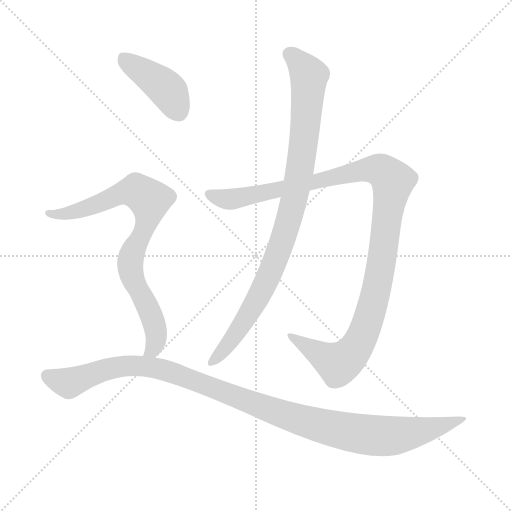
t = 0.00 s
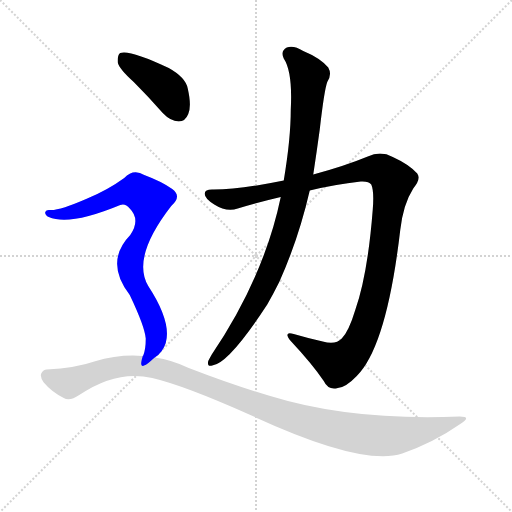
t = 3.67 s
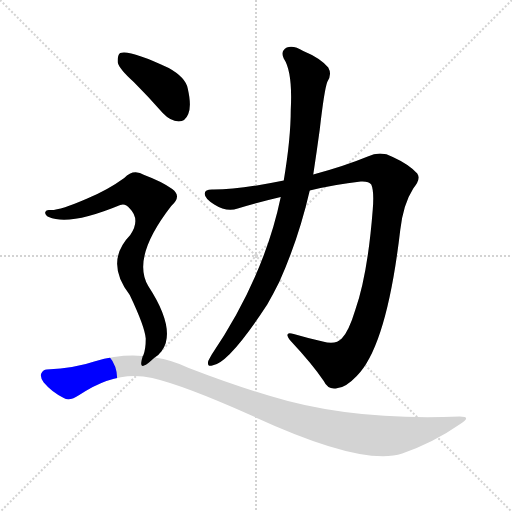
t = 3.83 s
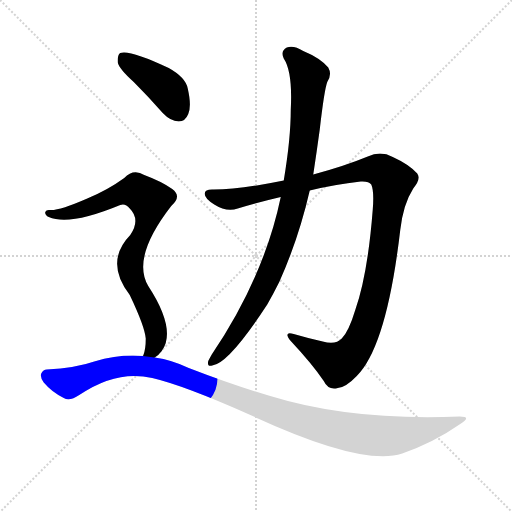
t = 4.00 s
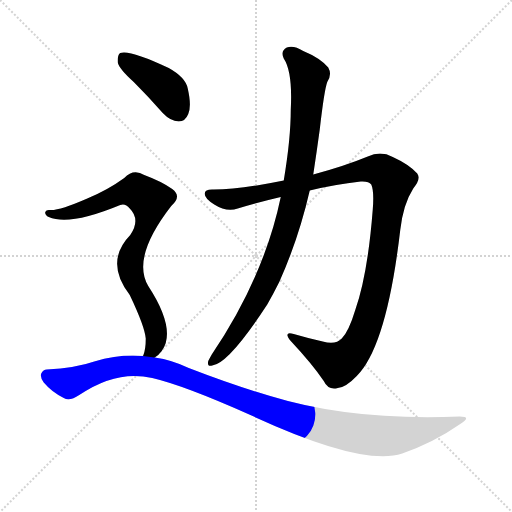
t = 4.17 s
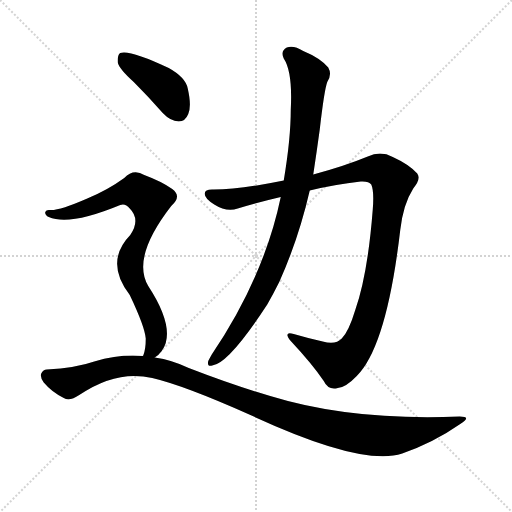
t = 4.83 s

The animated SVG that drew these frames (rendered in a browser with its animation timeline set to each time). Animation: 5 CSS @keyframes rules; one cycle of 4.83 s.

<svg version="1.1" viewBox="0 0 1024 1024" xmlns="http://www.w3.org/2000/svg">
  <g stroke="lightgray" stroke-dasharray="1,1" stroke-width="1" transform="scale(4, 4)">
    <line x1="0" y1="0" x2="256" y2="256"></line>
    <line x1="256" y1="0" x2="0" y2="256"></line>
    <line x1="128" y1="0" x2="128" y2="256"></line>
    <line x1="0" y1="128" x2="256" y2="128"></line>
  </g>
<g transform="scale(1, -1) translate(0, -900)">
   <style type="text/css">
    @keyframes keyframes0 {
      from {
       stroke: blue;
       stroke-dashoffset: 1125;
       stroke-width: 128;
       }
       79% {
       animation-timing-function: step-end;
       stroke: blue;
       stroke-dashoffset: 0;
       stroke-width: 128;
       }
       to {
       stroke: black;
       stroke-width: 1024;
       }
       }
       #make-me-a-hanzi-animation-0 {
         animation: keyframes0 1.165527s both;
         animation-delay: 0.000000s;
         animation-timing-function: linear;
       }
    @keyframes keyframes1 {
      from {
       stroke: blue;
       stroke-dashoffset: 929;
       stroke-width: 128;
       }
       75% {
       animation-timing-function: step-end;
       stroke: blue;
       stroke-dashoffset: 0;
       stroke-width: 128;
       }
       to {
       stroke: black;
       stroke-width: 1024;
       }
       }
       #make-me-a-hanzi-animation-1 {
         animation: keyframes1 1.006022s both;
         animation-delay: 1.165527s;
         animation-timing-function: linear;
       }
    @keyframes keyframes2 {
      from {
       stroke: blue;
       stroke-dashoffset: 416;
       stroke-width: 128;
       }
       58% {
       animation-timing-function: step-end;
       stroke: blue;
       stroke-dashoffset: 0;
       stroke-width: 128;
       }
       to {
       stroke: black;
       stroke-width: 1024;
       }
       }
       #make-me-a-hanzi-animation-2 {
         animation: keyframes2 0.588542s both;
         animation-delay: 2.171549s;
         animation-timing-function: linear;
       }
    @keyframes keyframes3 {
      from {
       stroke: blue;
       stroke-dashoffset: 805;
       stroke-width: 128;
       }
       72% {
       animation-timing-function: step-end;
       stroke: blue;
       stroke-dashoffset: 0;
       stroke-width: 128;
       }
       to {
       stroke: black;
       stroke-width: 1024;
       }
       }
       #make-me-a-hanzi-animation-3 {
         animation: keyframes3 0.905111s both;
         animation-delay: 2.760091s;
         animation-timing-function: linear;
       }
    @keyframes keyframes4 {
      from {
       stroke: blue;
       stroke-dashoffset: 1105;
       stroke-width: 128;
       }
       78% {
       animation-timing-function: step-end;
       stroke: blue;
       stroke-dashoffset: 0;
       stroke-width: 128;
       }
       to {
       stroke: black;
       stroke-width: 1024;
       }
       }
       #make-me-a-hanzi-animation-4 {
         animation: keyframes4 1.149251s both;
         animation-delay: 3.665202s;
         animation-timing-function: linear;
       }
</style>
<path d="M 619.5 519.0 Q 668.5 531.0 721.5 537.0 Q 737.5 538.0 742.5 531.0 Q 748.5 518.0 745.5 481.0 Q 735.5 351.0 710.5 280.0 Q 697.5 237.0 683.5 223.0 Q 671.5 210.0 645.5 217.0 Q 614.5 224.0 587.5 232.0 Q 565.5 238.0 581.5 218.0 Q 624.5 172.0 647.5 138.0 Q 656.5 119.0 675.5 124.0 Q 691.5 125.0 713.5 148.0 Q 773.5 208.0 800.5 440.0 Q 806.5 492.0 826.5 523.0 Q 842.5 542.0 834.5 553.0 Q 818.5 571.0 785.5 586.0 Q 761.5 599.0 735.5 587.0 Q 689.5 568.0 626.5 551.0 L 567.5 539.0 Q 479.5 521.0 427.5 521.0 Q 409.5 522.0 409.5 513.0 Q 408.5 504.0 428.5 491.0 Q 453.5 475.0 475.5 483.0 Q 518.5 496.0 561.5 506.0 L 619.5 519.0 Z" fill="lightgray"></path> 
<path d="M 561.5 506.0 Q 528.5 347.0 423.5 191.0 Q 419.5 184.0 416.5 178.0 Q 413.5 166.0 424.5 169.0 Q 457.5 173.0 534.5 291.0 Q 546.5 312.0 558.5 336.0 Q 597.5 423.0 619.5 519.0 L 626.5 551.0 Q 633.5 597.0 639.5 641.0 Q 648.5 720.0 654.5 736.0 Q 664.5 751.0 656.5 765.0 Q 640.5 784.0 606.5 798.0 Q 587.5 810.0 573.5 805.0 Q 560.5 798.0 567.5 783.0 Q 585.5 756.0 581.5 680.0 Q 581.5 623.0 567.5 539.0 L 561.5 506.0 Z" fill="lightgray"></path> 
<path d="M 267.5 736.0 Q 295.5 708.0 325.5 674.0 Q 340.5 658.0 357.5 657.0 Q 370.5 657.0 376.5 672.0 Q 383.5 688.0 375.5 723.0 Q 371.5 745.0 337.5 764.0 Q 259.5 801.0 240.5 794.0 Q 234.5 790.0 235.5 775.0 Q 238.5 762.0 267.5 736.0 Z" fill="lightgray"></path> 
<path d="M 309.5 185.0 Q 325.5 195.0 331.5 214.0 Q 343.5 256.0 296.5 328.0 Q 262.5 385.0 342.5 488.0 Q 364.5 507.0 344.5 522.0 Q 323.5 537.0 288.5 550.0 Q 266.5 563.0 248.5 544.0 Q 215.5 520.0 174.5 503.0 Q 117.5 478.0 99.5 480.0 Q 92.5 481.0 90.5 476.0 Q 89.5 470.0 97.5 466.0 Q 139.5 448.0 240.5 490.0 Q 250.5 494.0 259.5 483.0 Q 281.5 461.0 260.5 430.0 Q 208.5 376.0 259.5 310.0 Q 289.5 247.0 291.5 223.0 Q 291.5 201.0 286.5 189.0 Q 285.5 189.0 285.5 188.0 C 276.5 159.0 287.5 165.0 309.5 185.0 Z" fill="lightgray"></path> 
<path d="M 285.5 188.0 Q 239.5 192.0 188.5 177.0 Q 151.5 164.0 93.5 161.0 Q 86.5 161.0 82.5 153.0 Q 79.5 146.0 87.5 135.0 Q 103.5 116.0 127.5 104.0 Q 139.5 97.0 158.5 110.0 Q 233.5 161.0 304.5 144.0 Q 368.5 129.0 498.5 71.0 Q 724.5 -34.0 804.5 -7.0 Q 867.5 15.0 920.5 52.0 Q 944.5 67.0 919.5 67.0 Q 702.5 58.0 540.5 108.0 Q 465.5 130.0 377.5 164.0 Q 344.5 180.0 309.5 185.0 L 285.5 188.0 Z" fill="lightgray"></path> 
      <clipPath id="make-me-a-hanzi-clip-0">
      <path d="M 619.5 519.0 Q 668.5 531.0 721.5 537.0 Q 737.5 538.0 742.5 531.0 Q 748.5 518.0 745.5 481.0 Q 735.5 351.0 710.5 280.0 Q 697.5 237.0 683.5 223.0 Q 671.5 210.0 645.5 217.0 Q 614.5 224.0 587.5 232.0 Q 565.5 238.0 581.5 218.0 Q 624.5 172.0 647.5 138.0 Q 656.5 119.0 675.5 124.0 Q 691.5 125.0 713.5 148.0 Q 773.5 208.0 800.5 440.0 Q 806.5 492.0 826.5 523.0 Q 842.5 542.0 834.5 553.0 Q 818.5 571.0 785.5 586.0 Q 761.5 599.0 735.5 587.0 Q 689.5 568.0 626.5 551.0 L 567.5 539.0 Q 479.5 521.0 427.5 521.0 Q 409.5 522.0 409.5 513.0 Q 408.5 504.0 428.5 491.0 Q 453.5 475.0 475.5 483.0 Q 518.5 496.0 561.5 506.0 L 619.5 519.0 Z" fill="lightgray"></path>
      </clipPath>
      <path clip-path="url(#make-me-a-hanzi-clip-0)" d="M 419.5 511.0 L 455.5 501.0 L 477.5 504.0 L 738.5 561.0 L 762.5 559.0 L 785.5 538.0 L 751.5 314.0 L 734.5 253.0 L 713.5 207.0 L 697.5 187.0 L 674.5 174.0 L 592.5 222.0 " fill="none" id="make-me-a-hanzi-animation-0" stroke-dasharray="997 1994" stroke-linecap="round"></path>

      <clipPath id="make-me-a-hanzi-clip-1">
      <path d="M 561.5 506.0 Q 528.5 347.0 423.5 191.0 Q 419.5 184.0 416.5 178.0 Q 413.5 166.0 424.5 169.0 Q 457.5 173.0 534.5 291.0 Q 546.5 312.0 558.5 336.0 Q 597.5 423.0 619.5 519.0 L 626.5 551.0 Q 633.5 597.0 639.5 641.0 Q 648.5 720.0 654.5 736.0 Q 664.5 751.0 656.5 765.0 Q 640.5 784.0 606.5 798.0 Q 587.5 810.0 573.5 805.0 Q 560.5 798.0 567.5 783.0 Q 585.5 756.0 581.5 680.0 Q 581.5 623.0 567.5 539.0 L 561.5 506.0 Z" fill="lightgray"></path>
      </clipPath>
      <path clip-path="url(#make-me-a-hanzi-clip-1)" d="M 579.5 792.0 L 617.5 749.0 L 608.5 623.0 L 585.5 489.0 L 550.5 379.0 L 510.5 292.0 L 466.5 224.0 L 425.5 178.0 " fill="none" id="make-me-a-hanzi-animation-1" stroke-dasharray="801 1602" stroke-linecap="round"></path>

      <clipPath id="make-me-a-hanzi-clip-2">
      <path d="M 267.5 736.0 Q 295.5 708.0 325.5 674.0 Q 340.5 658.0 357.5 657.0 Q 370.5 657.0 376.5 672.0 Q 383.5 688.0 375.5 723.0 Q 371.5 745.0 337.5 764.0 Q 259.5 801.0 240.5 794.0 Q 234.5 790.0 235.5 775.0 Q 238.5 762.0 267.5 736.0 Z" fill="lightgray"></path>
      </clipPath>
      <path clip-path="url(#make-me-a-hanzi-clip-2)" d="M 245.5 786.0 L 333.5 721.0 L 357.5 677.0 " fill="none" id="make-me-a-hanzi-animation-2" stroke-dasharray="288 576" stroke-linecap="round"></path>

      <clipPath id="make-me-a-hanzi-clip-3">
      <path d="M 309.5 185.0 Q 325.5 195.0 331.5 214.0 Q 343.5 256.0 296.5 328.0 Q 262.5 385.0 342.5 488.0 Q 364.5 507.0 344.5 522.0 Q 323.5 537.0 288.5 550.0 Q 266.5 563.0 248.5 544.0 Q 215.5 520.0 174.5 503.0 Q 117.5 478.0 99.5 480.0 Q 92.5 481.0 90.5 476.0 Q 89.5 470.0 97.5 466.0 Q 139.5 448.0 240.5 490.0 Q 250.5 494.0 259.5 483.0 Q 281.5 461.0 260.5 430.0 Q 208.5 376.0 259.5 310.0 Q 289.5 247.0 291.5 223.0 Q 291.5 201.0 286.5 189.0 Q 285.5 189.0 285.5 188.0 C 276.5 159.0 287.5 165.0 309.5 185.0 Z" fill="lightgray"></path>
      </clipPath>
      <path clip-path="url(#make-me-a-hanzi-clip-3)" d="M 97.5 473.0 L 122.5 471.0 L 158.5 479.0 L 258.5 517.0 L 272.5 518.0 L 299.5 500.0 L 293.5 454.0 L 260.5 377.0 L 264.5 344.0 L 299.5 277.0 L 311.5 241.0 L 309.5 208.0 L 292.5 192.0 " fill="none" id="make-me-a-hanzi-animation-3" stroke-dasharray="677 1354" stroke-linecap="round"></path>

      <clipPath id="make-me-a-hanzi-clip-4">
      <path d="M 285.5 188.0 Q 239.5 192.0 188.5 177.0 Q 151.5 164.0 93.5 161.0 Q 86.5 161.0 82.5 153.0 Q 79.5 146.0 87.5 135.0 Q 103.5 116.0 127.5 104.0 Q 139.5 97.0 158.5 110.0 Q 233.5 161.0 304.5 144.0 Q 368.5 129.0 498.5 71.0 Q 724.5 -34.0 804.5 -7.0 Q 867.5 15.0 920.5 52.0 Q 944.5 67.0 919.5 67.0 Q 702.5 58.0 540.5 108.0 Q 465.5 130.0 377.5 164.0 Q 344.5 180.0 309.5 185.0 L 285.5 188.0 Z" fill="lightgray"></path>
      </clipPath>
      <path clip-path="url(#make-me-a-hanzi-clip-4)" d="M 94.5 149.0 L 137.5 134.0 L 227.5 165.0 L 277.5 169.0 L 314.5 163.0 L 583.5 65.0 L 741.5 29.0 L 812.5 32.0 L 910.5 59.0 " fill="none" id="make-me-a-hanzi-animation-4" stroke-dasharray="977 1954" stroke-linecap="round"></path>

</g>
</svg>
